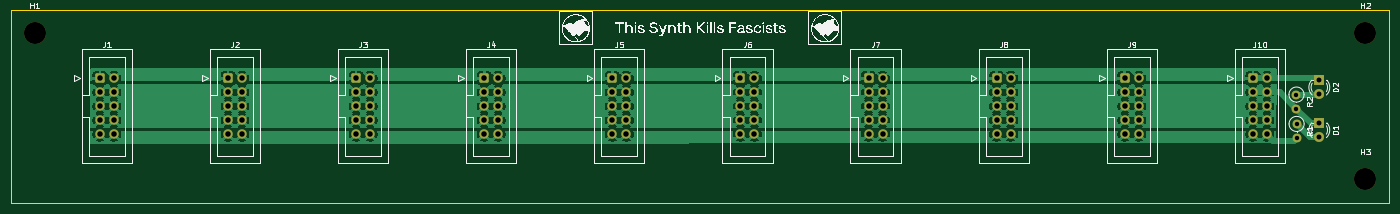
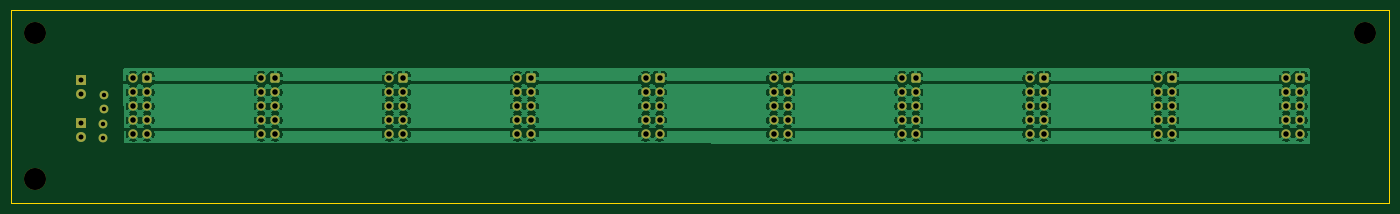
Circuit board: 11 layer files. Board 250.0 x 35.0 mm.
- bottom_copper: psurail-B_Cu.gbr (183710 bytes)
- bottom_mask: psurail-B_Mask.gbr (4378 bytes)
- paste: psurail-B_Paste.gbr (450 bytes)
- bottom_silk: psurail-B_Silkscreen.gbr (451 bytes)
- outline: psurail-Edge_Cuts.gbr (602 bytes)
- top_copper: psurail-F_Cu.gbr (184451 bytes)
- top_mask: psurail-F_Mask.gbr (4378 bytes)
- paste: psurail-F_Paste.gbr (450 bytes)
- top_silk: psurail-F_Silkscreen.gbr (99415 bytes)
- drill: psurail-NPTH.drl (380 bytes)
- drill: psurail-PTH.drl (2170 bytes)

=== bottom_copper: psurail-B_Cu.gbr (183710 bytes, source omitted) ===
=== bottom_mask: psurail-B_Mask.gbr ===
%TF.GenerationSoftware,KiCad,Pcbnew,9.0.6*%
%TF.CreationDate,2025-11-21T10:46:43+01:00*%
%TF.ProjectId,psurail,70737572-6169-46c2-9e6b-696361645f70,rev?*%
%TF.SameCoordinates,Original*%
%TF.FileFunction,Soldermask,Bot*%
%TF.FilePolarity,Negative*%
%FSLAX46Y46*%
G04 Gerber Fmt 4.6, Leading zero omitted, Abs format (unit mm)*
G04 Created by KiCad (PCBNEW 9.0.6) date 2025-11-21 10:46:43*
%MOMM*%
%LPD*%
G01*
G04 APERTURE LIST*
G04 Aperture macros list*
%AMRoundRect*
0 Rectangle with rounded corners*
0 $1 Rounding radius*
0 $2 $3 $4 $5 $6 $7 $8 $9 X,Y pos of 4 corners*
0 Add a 4 corners polygon primitive as box body*
4,1,4,$2,$3,$4,$5,$6,$7,$8,$9,$2,$3,0*
0 Add four circle primitives for the rounded corners*
1,1,$1+$1,$2,$3*
1,1,$1+$1,$4,$5*
1,1,$1+$1,$6,$7*
1,1,$1+$1,$8,$9*
0 Add four rect primitives between the rounded corners*
20,1,$1+$1,$2,$3,$4,$5,0*
20,1,$1+$1,$4,$5,$6,$7,0*
20,1,$1+$1,$6,$7,$8,$9,0*
20,1,$1+$1,$8,$9,$2,$3,0*%
G04 Aperture macros list end*
%ADD10RoundRect,0.250000X-0.600000X-0.600000X0.600000X-0.600000X0.600000X0.600000X-0.600000X0.600000X0*%
%ADD11C,1.700000*%
%ADD12R,1.800000X1.800000*%
%ADD13C,1.800000*%
%ADD14C,1.600000*%
%ADD15C,4.000000*%
G04 APERTURE END LIST*
D10*
%TO.C,J10*%
X248139566Y-32810000D03*
D11*
X250679566Y-32810000D03*
X248139566Y-35350000D03*
X250679566Y-35350000D03*
X248139566Y-37890000D03*
X250679566Y-37890000D03*
X248139566Y-40430000D03*
X250679566Y-40430000D03*
X248139566Y-42970000D03*
X250679566Y-42970000D03*
%TD*%
D10*
%TO.C,J9*%
X224896233Y-32810000D03*
D11*
X227436233Y-32810000D03*
X224896233Y-35350000D03*
X227436233Y-35350000D03*
X224896233Y-37890000D03*
X227436233Y-37890000D03*
X224896233Y-40430000D03*
X227436233Y-40430000D03*
X224896233Y-42970000D03*
X227436233Y-42970000D03*
%TD*%
D10*
%TO.C,J8*%
X201652899Y-32810000D03*
D11*
X204192899Y-32810000D03*
X201652899Y-35350000D03*
X204192899Y-35350000D03*
X201652899Y-37890000D03*
X204192899Y-37890000D03*
X201652899Y-40430000D03*
X204192899Y-40430000D03*
X201652899Y-42970000D03*
X204192899Y-42970000D03*
%TD*%
D10*
%TO.C,J7*%
X178409566Y-32810000D03*
D11*
X180949566Y-32810000D03*
X178409566Y-35350000D03*
X180949566Y-35350000D03*
X178409566Y-37890000D03*
X180949566Y-37890000D03*
X178409566Y-40430000D03*
X180949566Y-40430000D03*
X178409566Y-42970000D03*
X180949566Y-42970000D03*
%TD*%
D10*
%TO.C,J6*%
X155166233Y-32810000D03*
D11*
X157706233Y-32810000D03*
X155166233Y-35350000D03*
X157706233Y-35350000D03*
X155166233Y-37890000D03*
X157706233Y-37890000D03*
X155166233Y-40430000D03*
X157706233Y-40430000D03*
X155166233Y-42970000D03*
X157706233Y-42970000D03*
%TD*%
D10*
%TO.C,J5*%
X131922899Y-32810000D03*
D11*
X134462899Y-32810000D03*
X131922899Y-35350000D03*
X134462899Y-35350000D03*
X131922899Y-37890000D03*
X134462899Y-37890000D03*
X131922899Y-40430000D03*
X134462899Y-40430000D03*
X131922899Y-42970000D03*
X134462899Y-42970000D03*
%TD*%
D10*
%TO.C,J4*%
X108679566Y-32810000D03*
D11*
X111219566Y-32810000D03*
X108679566Y-35350000D03*
X111219566Y-35350000D03*
X108679566Y-37890000D03*
X111219566Y-37890000D03*
X108679566Y-40430000D03*
X111219566Y-40430000D03*
X108679566Y-42970000D03*
X111219566Y-42970000D03*
%TD*%
D10*
%TO.C,J3*%
X85436233Y-32810000D03*
D11*
X87976233Y-32810000D03*
X85436233Y-35350000D03*
X87976233Y-35350000D03*
X85436233Y-37890000D03*
X87976233Y-37890000D03*
X85436233Y-40430000D03*
X87976233Y-40430000D03*
X85436233Y-42970000D03*
X87976233Y-42970000D03*
%TD*%
D10*
%TO.C,J2*%
X62192899Y-32810000D03*
D11*
X64732899Y-32810000D03*
X62192899Y-35350000D03*
X64732899Y-35350000D03*
X62192899Y-37890000D03*
X64732899Y-37890000D03*
X62192899Y-40430000D03*
X64732899Y-40430000D03*
X62192899Y-42970000D03*
X64732899Y-42970000D03*
%TD*%
D10*
%TO.C,J1*%
X38949566Y-32810000D03*
D11*
X41489566Y-32810000D03*
X38949566Y-35350000D03*
X41489566Y-35350000D03*
X38949566Y-37890000D03*
X41489566Y-37890000D03*
X38949566Y-40430000D03*
X41489566Y-40430000D03*
X38949566Y-42970000D03*
X41489566Y-42970000D03*
%TD*%
D12*
%TO.C,D2*%
X260189566Y-33210000D03*
D13*
X260189566Y-35750000D03*
%TD*%
D14*
%TO.C,R2*%
X256049566Y-35785000D03*
X256049566Y-38325000D03*
%TD*%
D12*
%TO.C,D1*%
X260189566Y-40940000D03*
D13*
X260189566Y-43480000D03*
%TD*%
D14*
%TO.C,R1*%
X256069566Y-41110000D03*
X256069566Y-43650000D03*
%TD*%
D15*
%TO.C,H2*%
X268540000Y-24645000D03*
%TD*%
%TO.C,H3*%
X268540000Y-51135000D03*
%TD*%
%TO.C,H1*%
X27100000Y-24645000D03*
%TD*%
M02*

=== paste: psurail-B_Paste.gbr ===
%TF.GenerationSoftware,KiCad,Pcbnew,9.0.6*%
%TF.CreationDate,2025-11-21T10:46:42+01:00*%
%TF.ProjectId,psurail,70737572-6169-46c2-9e6b-696361645f70,rev?*%
%TF.SameCoordinates,Original*%
%TF.FileFunction,Paste,Bot*%
%TF.FilePolarity,Positive*%
%FSLAX46Y46*%
G04 Gerber Fmt 4.6, Leading zero omitted, Abs format (unit mm)*
G04 Created by KiCad (PCBNEW 9.0.6) date 2025-11-21 10:46:42*
%MOMM*%
%LPD*%
G01*
G04 APERTURE LIST*
G04 APERTURE END LIST*
M02*

=== bottom_silk: psurail-B_Silkscreen.gbr ===
%TF.GenerationSoftware,KiCad,Pcbnew,9.0.6*%
%TF.CreationDate,2025-11-21T10:46:43+01:00*%
%TF.ProjectId,psurail,70737572-6169-46c2-9e6b-696361645f70,rev?*%
%TF.SameCoordinates,Original*%
%TF.FileFunction,Legend,Bot*%
%TF.FilePolarity,Positive*%
%FSLAX46Y46*%
G04 Gerber Fmt 4.6, Leading zero omitted, Abs format (unit mm)*
G04 Created by KiCad (PCBNEW 9.0.6) date 2025-11-21 10:46:43*
%MOMM*%
%LPD*%
G01*
G04 APERTURE LIST*
G04 APERTURE END LIST*
M02*

=== outline: psurail-Edge_Cuts.gbr ===
%TF.GenerationSoftware,KiCad,Pcbnew,9.0.6*%
%TF.CreationDate,2025-11-21T10:46:43+01:00*%
%TF.ProjectId,psurail,70737572-6169-46c2-9e6b-696361645f70,rev?*%
%TF.SameCoordinates,Original*%
%TF.FileFunction,Profile,NP*%
%FSLAX46Y46*%
G04 Gerber Fmt 4.6, Leading zero omitted, Abs format (unit mm)*
G04 Created by KiCad (PCBNEW 9.0.6) date 2025-11-21 10:46:43*
%MOMM*%
%LPD*%
G01*
G04 APERTURE LIST*
%TA.AperFunction,Profile*%
%ADD10C,0.200000*%
%TD*%
G04 APERTURE END LIST*
D10*
X22840000Y-20455000D02*
X272840000Y-20455000D01*
X272840000Y-55455000D01*
X22840000Y-55455000D01*
X22840000Y-20455000D01*
M02*

=== top_copper: psurail-F_Cu.gbr (184451 bytes, source omitted) ===
=== top_mask: psurail-F_Mask.gbr ===
%TF.GenerationSoftware,KiCad,Pcbnew,9.0.6*%
%TF.CreationDate,2025-11-21T10:46:43+01:00*%
%TF.ProjectId,psurail,70737572-6169-46c2-9e6b-696361645f70,rev?*%
%TF.SameCoordinates,Original*%
%TF.FileFunction,Soldermask,Top*%
%TF.FilePolarity,Negative*%
%FSLAX46Y46*%
G04 Gerber Fmt 4.6, Leading zero omitted, Abs format (unit mm)*
G04 Created by KiCad (PCBNEW 9.0.6) date 2025-11-21 10:46:43*
%MOMM*%
%LPD*%
G01*
G04 APERTURE LIST*
G04 Aperture macros list*
%AMRoundRect*
0 Rectangle with rounded corners*
0 $1 Rounding radius*
0 $2 $3 $4 $5 $6 $7 $8 $9 X,Y pos of 4 corners*
0 Add a 4 corners polygon primitive as box body*
4,1,4,$2,$3,$4,$5,$6,$7,$8,$9,$2,$3,0*
0 Add four circle primitives for the rounded corners*
1,1,$1+$1,$2,$3*
1,1,$1+$1,$4,$5*
1,1,$1+$1,$6,$7*
1,1,$1+$1,$8,$9*
0 Add four rect primitives between the rounded corners*
20,1,$1+$1,$2,$3,$4,$5,0*
20,1,$1+$1,$4,$5,$6,$7,0*
20,1,$1+$1,$6,$7,$8,$9,0*
20,1,$1+$1,$8,$9,$2,$3,0*%
G04 Aperture macros list end*
%ADD10RoundRect,0.250000X-0.600000X-0.600000X0.600000X-0.600000X0.600000X0.600000X-0.600000X0.600000X0*%
%ADD11C,1.700000*%
%ADD12R,1.800000X1.800000*%
%ADD13C,1.800000*%
%ADD14C,1.600000*%
%ADD15C,4.000000*%
G04 APERTURE END LIST*
D10*
%TO.C,J10*%
X248139566Y-32810000D03*
D11*
X250679566Y-32810000D03*
X248139566Y-35350000D03*
X250679566Y-35350000D03*
X248139566Y-37890000D03*
X250679566Y-37890000D03*
X248139566Y-40430000D03*
X250679566Y-40430000D03*
X248139566Y-42970000D03*
X250679566Y-42970000D03*
%TD*%
D10*
%TO.C,J9*%
X224896233Y-32810000D03*
D11*
X227436233Y-32810000D03*
X224896233Y-35350000D03*
X227436233Y-35350000D03*
X224896233Y-37890000D03*
X227436233Y-37890000D03*
X224896233Y-40430000D03*
X227436233Y-40430000D03*
X224896233Y-42970000D03*
X227436233Y-42970000D03*
%TD*%
D10*
%TO.C,J8*%
X201652899Y-32810000D03*
D11*
X204192899Y-32810000D03*
X201652899Y-35350000D03*
X204192899Y-35350000D03*
X201652899Y-37890000D03*
X204192899Y-37890000D03*
X201652899Y-40430000D03*
X204192899Y-40430000D03*
X201652899Y-42970000D03*
X204192899Y-42970000D03*
%TD*%
D10*
%TO.C,J7*%
X178409566Y-32810000D03*
D11*
X180949566Y-32810000D03*
X178409566Y-35350000D03*
X180949566Y-35350000D03*
X178409566Y-37890000D03*
X180949566Y-37890000D03*
X178409566Y-40430000D03*
X180949566Y-40430000D03*
X178409566Y-42970000D03*
X180949566Y-42970000D03*
%TD*%
D10*
%TO.C,J6*%
X155166233Y-32810000D03*
D11*
X157706233Y-32810000D03*
X155166233Y-35350000D03*
X157706233Y-35350000D03*
X155166233Y-37890000D03*
X157706233Y-37890000D03*
X155166233Y-40430000D03*
X157706233Y-40430000D03*
X155166233Y-42970000D03*
X157706233Y-42970000D03*
%TD*%
D10*
%TO.C,J5*%
X131922899Y-32810000D03*
D11*
X134462899Y-32810000D03*
X131922899Y-35350000D03*
X134462899Y-35350000D03*
X131922899Y-37890000D03*
X134462899Y-37890000D03*
X131922899Y-40430000D03*
X134462899Y-40430000D03*
X131922899Y-42970000D03*
X134462899Y-42970000D03*
%TD*%
D10*
%TO.C,J4*%
X108679566Y-32810000D03*
D11*
X111219566Y-32810000D03*
X108679566Y-35350000D03*
X111219566Y-35350000D03*
X108679566Y-37890000D03*
X111219566Y-37890000D03*
X108679566Y-40430000D03*
X111219566Y-40430000D03*
X108679566Y-42970000D03*
X111219566Y-42970000D03*
%TD*%
D10*
%TO.C,J3*%
X85436233Y-32810000D03*
D11*
X87976233Y-32810000D03*
X85436233Y-35350000D03*
X87976233Y-35350000D03*
X85436233Y-37890000D03*
X87976233Y-37890000D03*
X85436233Y-40430000D03*
X87976233Y-40430000D03*
X85436233Y-42970000D03*
X87976233Y-42970000D03*
%TD*%
D10*
%TO.C,J2*%
X62192899Y-32810000D03*
D11*
X64732899Y-32810000D03*
X62192899Y-35350000D03*
X64732899Y-35350000D03*
X62192899Y-37890000D03*
X64732899Y-37890000D03*
X62192899Y-40430000D03*
X64732899Y-40430000D03*
X62192899Y-42970000D03*
X64732899Y-42970000D03*
%TD*%
D10*
%TO.C,J1*%
X38949566Y-32810000D03*
D11*
X41489566Y-32810000D03*
X38949566Y-35350000D03*
X41489566Y-35350000D03*
X38949566Y-37890000D03*
X41489566Y-37890000D03*
X38949566Y-40430000D03*
X41489566Y-40430000D03*
X38949566Y-42970000D03*
X41489566Y-42970000D03*
%TD*%
D12*
%TO.C,D2*%
X260189566Y-33210000D03*
D13*
X260189566Y-35750000D03*
%TD*%
D14*
%TO.C,R2*%
X256049566Y-35785000D03*
X256049566Y-38325000D03*
%TD*%
D12*
%TO.C,D1*%
X260189566Y-40940000D03*
D13*
X260189566Y-43480000D03*
%TD*%
D14*
%TO.C,R1*%
X256069566Y-41110000D03*
X256069566Y-43650000D03*
%TD*%
D15*
%TO.C,H2*%
X268540000Y-24645000D03*
%TD*%
%TO.C,H3*%
X268540000Y-51135000D03*
%TD*%
%TO.C,H1*%
X27100000Y-24645000D03*
%TD*%
M02*

=== paste: psurail-F_Paste.gbr ===
%TF.GenerationSoftware,KiCad,Pcbnew,9.0.6*%
%TF.CreationDate,2025-11-21T10:46:42+01:00*%
%TF.ProjectId,psurail,70737572-6169-46c2-9e6b-696361645f70,rev?*%
%TF.SameCoordinates,Original*%
%TF.FileFunction,Paste,Top*%
%TF.FilePolarity,Positive*%
%FSLAX46Y46*%
G04 Gerber Fmt 4.6, Leading zero omitted, Abs format (unit mm)*
G04 Created by KiCad (PCBNEW 9.0.6) date 2025-11-21 10:46:42*
%MOMM*%
%LPD*%
G01*
G04 APERTURE LIST*
G04 APERTURE END LIST*
M02*

=== top_silk: psurail-F_Silkscreen.gbr (99415 bytes, source omitted) ===
=== drill: psurail-NPTH.drl ===
M48
; DRILL file {KiCad 9.0.6} date 2025-11-21T10:46:34+0100
; FORMAT={-:-/ absolute / inch / decimal}
; #@! TF.CreationDate,2025-11-21T10:46:34+01:00
; #@! TF.GenerationSoftware,Kicad,Pcbnew,9.0.6
; #@! TF.FileFunction,NonPlated,1,2,NPTH
FMAT,2
INCH
; #@! TA.AperFunction,NonPlated,NPTH,ComponentDrill
T1C0.1575
%
G90
G05
T1
X1.0669Y-0.9703
X10.5724Y-0.9703
X10.5724Y-2.0132
M30

=== drill: psurail-PTH.drl ===
M48
; DRILL file {KiCad 9.0.6} date 2025-11-21T10:46:34+0100
; FORMAT={-:-/ absolute / inch / decimal}
; #@! TF.CreationDate,2025-11-21T10:46:34+01:00
; #@! TF.GenerationSoftware,Kicad,Pcbnew,9.0.6
; #@! TF.FileFunction,Plated,1,2,PTH
FMAT,2
INCH
; #@! TA.AperFunction,Plated,PTH,ComponentDrill
T1C0.0315
; #@! TA.AperFunction,Plated,PTH,ComponentDrill
T2C0.0354
; #@! TA.AperFunction,Plated,PTH,ComponentDrill
T3C0.0394
%
G90
G05
T1
X10.0807Y-1.4089
X10.0807Y-1.5089
X10.0815Y-1.6185
X10.0815Y-1.7185
T2
X10.2437Y-1.3075
X10.2437Y-1.4075
X10.2437Y-1.6118
X10.2437Y-1.7118
T3
X1.5334Y-1.2917
X1.5334Y-1.3917
X1.5334Y-1.4917
X1.5334Y-1.5917
X1.5334Y-1.6917
X1.6334Y-1.2917
X1.6334Y-1.3917
X1.6334Y-1.4917
X1.6334Y-1.5917
X1.6334Y-1.6917
X2.4485Y-1.2917
X2.4485Y-1.3917
X2.4485Y-1.4917
X2.4485Y-1.5917
X2.4485Y-1.6917
X2.5485Y-1.2917
X2.5485Y-1.3917
X2.5485Y-1.4917
X2.5485Y-1.5917
X2.5485Y-1.6917
X3.3636Y-1.2917
X3.3636Y-1.3917
X3.3636Y-1.4917
X3.3636Y-1.5917
X3.3636Y-1.6917
X3.4636Y-1.2917
X3.4636Y-1.3917
X3.4636Y-1.4917
X3.4636Y-1.5917
X3.4636Y-1.6917
X4.2787Y-1.2917
X4.2787Y-1.3917
X4.2787Y-1.4917
X4.2787Y-1.5917
X4.2787Y-1.6917
X4.3787Y-1.2917
X4.3787Y-1.3917
X4.3787Y-1.4917
X4.3787Y-1.5917
X4.3787Y-1.6917
X5.1938Y-1.2917
X5.1938Y-1.3917
X5.1938Y-1.4917
X5.1938Y-1.5917
X5.1938Y-1.6917
X5.2938Y-1.2917
X5.2938Y-1.3917
X5.2938Y-1.4917
X5.2938Y-1.5917
X5.2938Y-1.6917
X6.1089Y-1.2917
X6.1089Y-1.3917
X6.1089Y-1.4917
X6.1089Y-1.5917
X6.1089Y-1.6917
X6.2089Y-1.2917
X6.2089Y-1.3917
X6.2089Y-1.4917
X6.2089Y-1.5917
X6.2089Y-1.6917
X7.024Y-1.2917
X7.024Y-1.3917
X7.024Y-1.4917
X7.024Y-1.5917
X7.024Y-1.6917
X7.124Y-1.2917
X7.124Y-1.3917
X7.124Y-1.4917
X7.124Y-1.5917
X7.124Y-1.6917
X7.9391Y-1.2917
X7.9391Y-1.3917
X7.9391Y-1.4917
X7.9391Y-1.5917
X7.9391Y-1.6917
X8.0391Y-1.2917
X8.0391Y-1.3917
X8.0391Y-1.4917
X8.0391Y-1.5917
X8.0391Y-1.6917
X8.8542Y-1.2917
X8.8542Y-1.3917
X8.8542Y-1.4917
X8.8542Y-1.5917
X8.8542Y-1.6917
X8.9542Y-1.2917
X8.9542Y-1.3917
X8.9542Y-1.4917
X8.9542Y-1.5917
X8.9542Y-1.6917
X9.7693Y-1.2917
X9.7693Y-1.3917
X9.7693Y-1.4917
X9.7693Y-1.5917
X9.7693Y-1.6917
X9.8693Y-1.2917
X9.8693Y-1.3917
X9.8693Y-1.4917
X9.8693Y-1.5917
X9.8693Y-1.6917
M30

